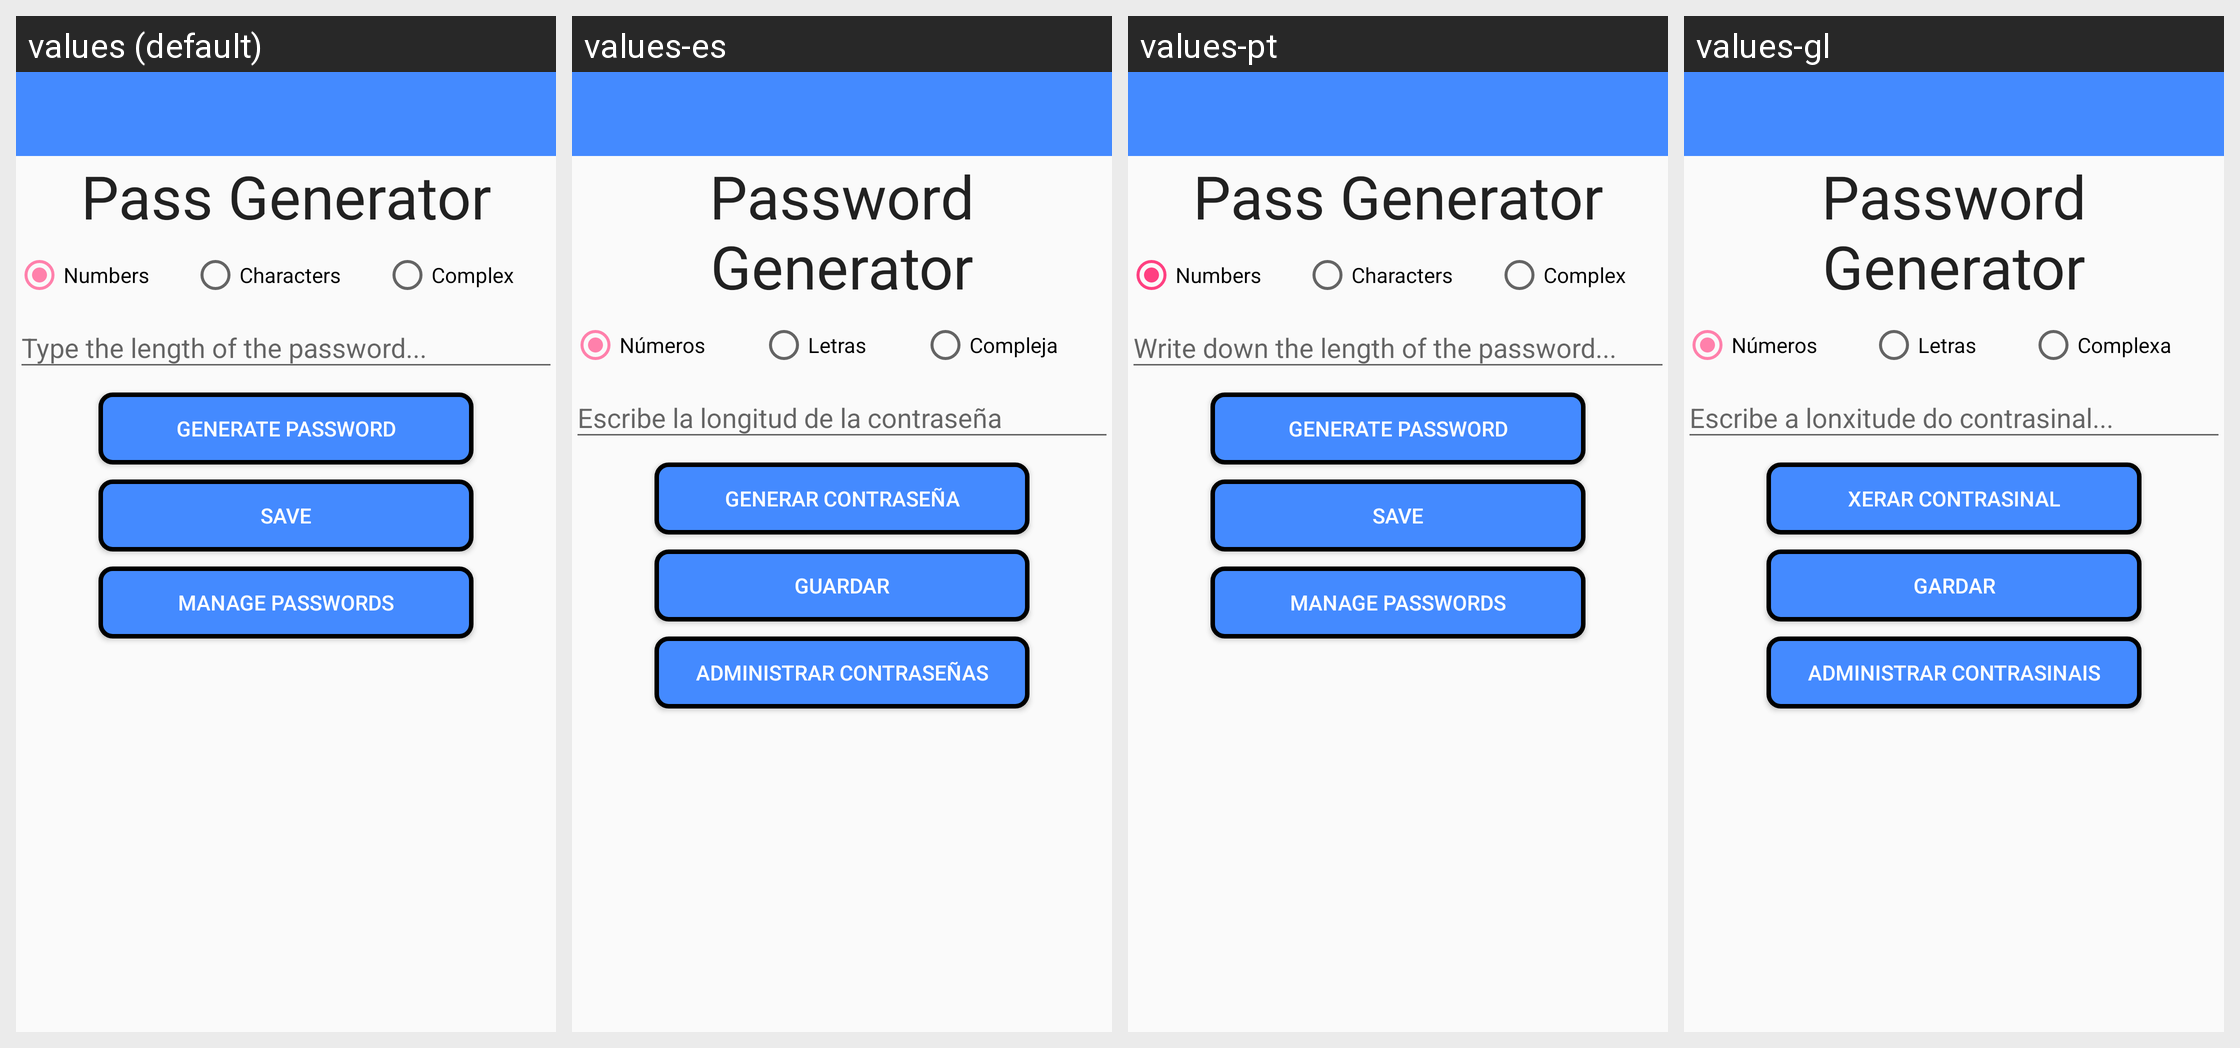

Here is an Android app screen in its default locale and in the app's own translations. Write out the translated-string differences for the strings that appear on this screen.
Android screen res/layout/activity_main.xml rendered under 4 locales, left to right: values (default), values-es, values-pt, values-gl. Device: Nexus 5 (rendered at 1080×1920; each locale shown at half size, 540×960, under a caption strip naming it); theme MyMaterialTheme.
Strings drawn on this screen, with the default value and each locale's value (text and hints the layout hard-codes, and strings that could not be matched under every locale, appear in the picture but are not listed):

titulo
  values: Pass Generator
  values-es: Password Generator
  values-pt: Pass Generator
  values-gl: Password Generator

numero
  values: Numbers
  values-es: Números
  values-pt: Numbers
  values-gl: Números

letras
  values: Characters
  values-es: Letras
  values-pt: Characters
  values-gl: Letras

complexa
  values: Complex
  values-es: Compleja
  values-pt: Complex
  values-gl: Complexa

boton
  values: Generate Password
  values-es: Generar Contraseña
  values-pt: Generate Password
  values-gl: Xerar contrasinal

gardar
  values: Save
  values-es: Guardar
  values-pt: Save
  values-gl: Gardar

xestionar
  values: Manage Passwords
  values-es: Administrar contraseñas
  values-pt: Manage Passwords
  values-gl: Administrar contrasinais
